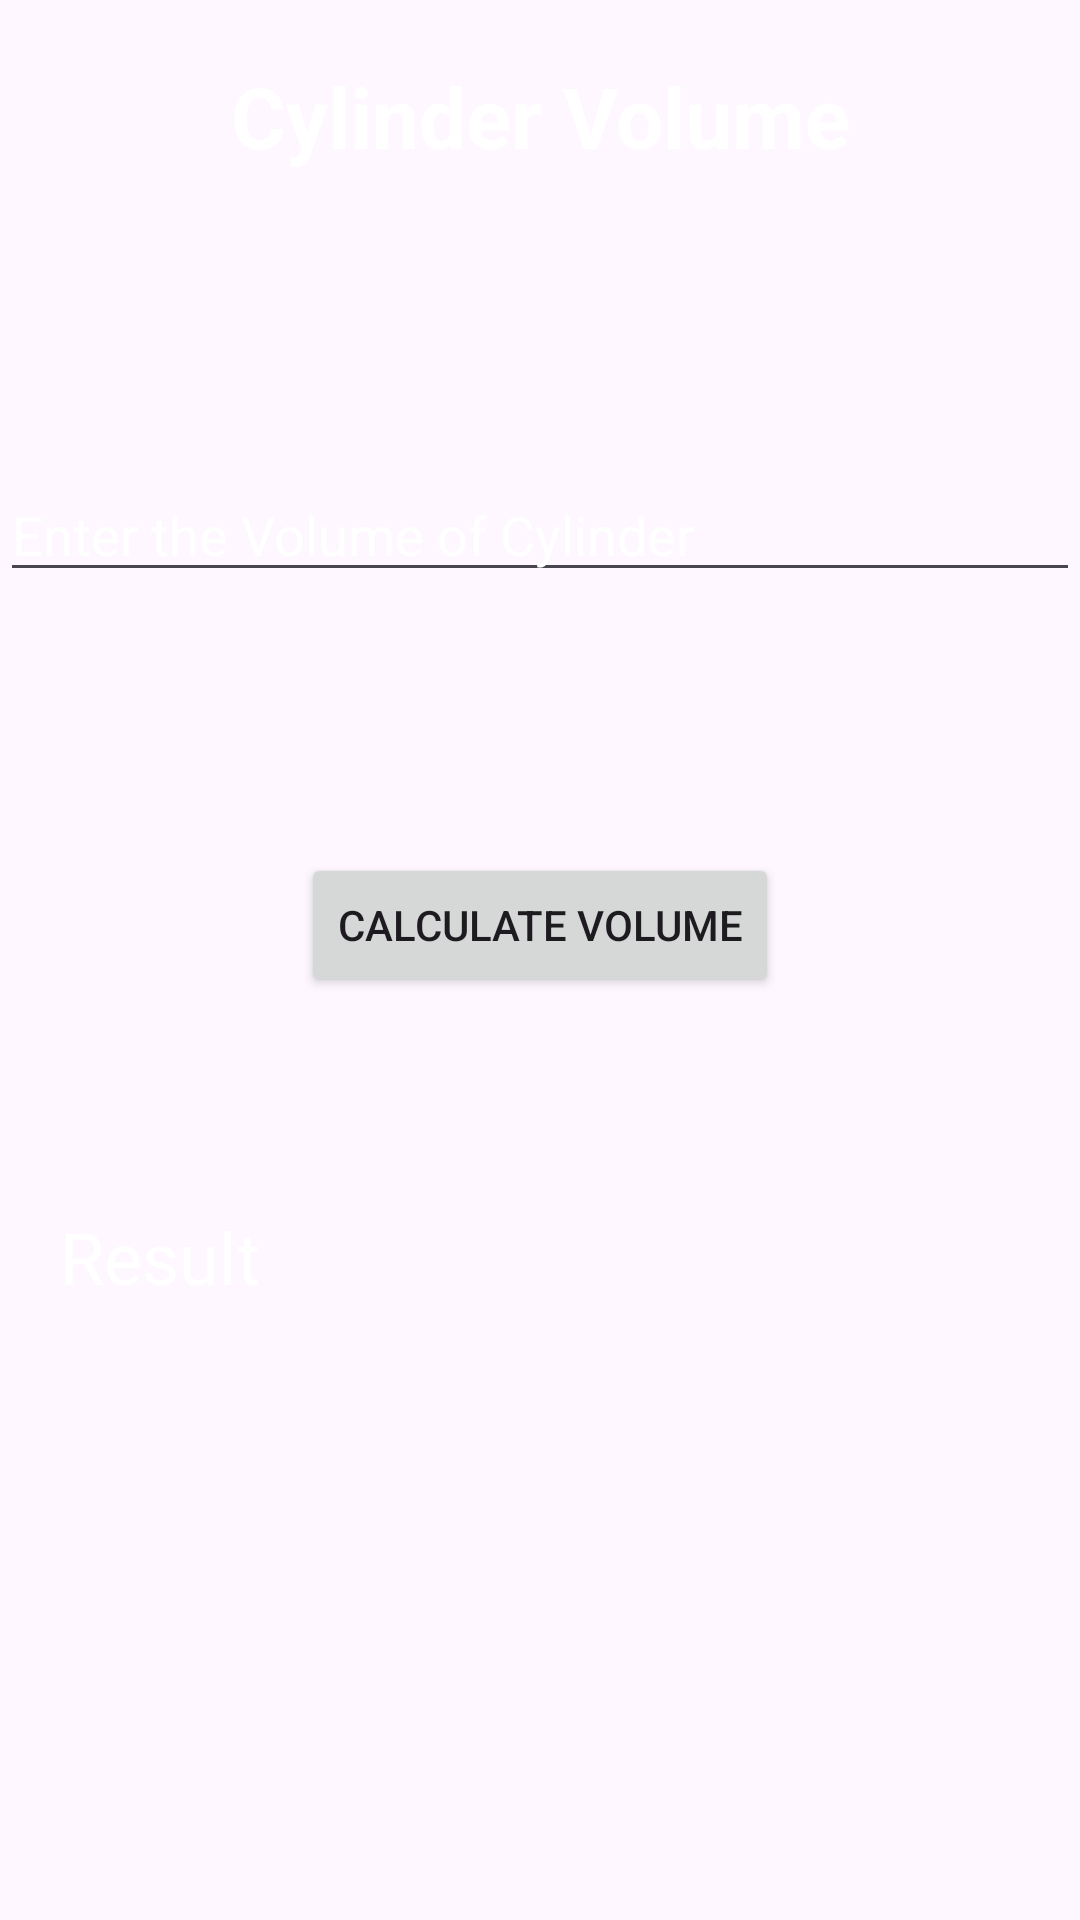

Write the Android layout XML for this screen, with the resource values it uses.
<!-- AndroidManifest.xml: application theme Theme.Volume_Calculator_App -->
<!-- res/layout/activity_cylinder.xml -->
<?xml version="1.0" encoding="utf-8"?>
<androidx.constraintlayout.widget.ConstraintLayout xmlns:android="http://schemas.android.com/apk/res/android"
    xmlns:app="http://schemas.android.com/apk/res-auto"
    xmlns:tools="http://schemas.android.com/tools"
    android:id="@+id/main"
    android:layout_width="match_parent"
    android:layout_height="match_parent"
    android:background="@drawable/back2"
    tools:context=".Cylinder">

    <TextView
        android:id="@+id/textView4"
        android:layout_width="0dp"
        android:layout_height="wrap_content"
        android:layout_marginTop="20dp"
        android:text="Cylinder Volume"
        android:textAlignment="center"
        android:textColor="@color/white"
        android:textSize="28sp"
        android:textStyle="bold"
        app:layout_constraintEnd_toEndOf="parent"
        app:layout_constraintHorizontal_bias="0.0"
        app:layout_constraintStart_toStartOf="parent"
        app:layout_constraintTop_toTopOf="parent" />

    <EditText
        android:id="@+id/editText_cylinder"
        android:layout_width="0dp"
        android:layout_height="wrap_content"
        android:layout_marginTop="156dp"
        android:hint="Enter the Volume of Cylinder"
        android:textColor="@color/white"
        android:textColorHint="@color/white"
        app:layout_constraintEnd_toEndOf="parent"
        app:layout_constraintStart_toStartOf="parent"
        app:layout_constraintTop_toTopOf="parent" />

    <TextView
        android:id="@+id/textView5"
        android:layout_width="0dp"
        android:layout_height="wrap_content"
        android:layout_margin="20dp"
        android:layout_marginStart="20dp"
        android:layout_marginTop="259dp"
        android:layout_marginEnd="20dp"
        android:layout_marginBottom="478dp"
        android:text="Result"
        android:textColor="@color/white"
        android:textSize="24sp"
        app:layout_constraintBottom_toBottomOf="parent"
        app:layout_constraintEnd_toEndOf="parent"
        app:layout_constraintHorizontal_bias="0.0"
        app:layout_constraintStart_toStartOf="parent"
        app:layout_constraintTop_toBottomOf="@+id/editText_cylinder" />

    <Button
        android:id="@+id/btn2"
        android:layout_width="wrap_content"
        android:layout_height="wrap_content"
        android:layout_marginTop="87dp"
        android:text="Calculate Volume"
        app:layout_constraintEnd_toEndOf="parent"
        app:layout_constraintStart_toStartOf="parent"
        app:layout_constraintTop_toBottomOf="@+id/editText_cylinder" />

</androidx.constraintlayout.widget.ConstraintLayout>
<!-- resources referenced by this layout -->
<resources>
  <style name="Theme.Volume_Calculator_App" parent="Base.Theme.Volume_Calculator_App" />
  <style name="Base.Theme.Volume_Calculator_App" parent="Theme.Material3.DayNight.NoActionBar">
          
          
      </style>
  <!-- not gathered from this repository: default colours our renderer supplied (Android Studio template values) -->
  <color name="white">#FFFFFFFF</color>
</resources>
